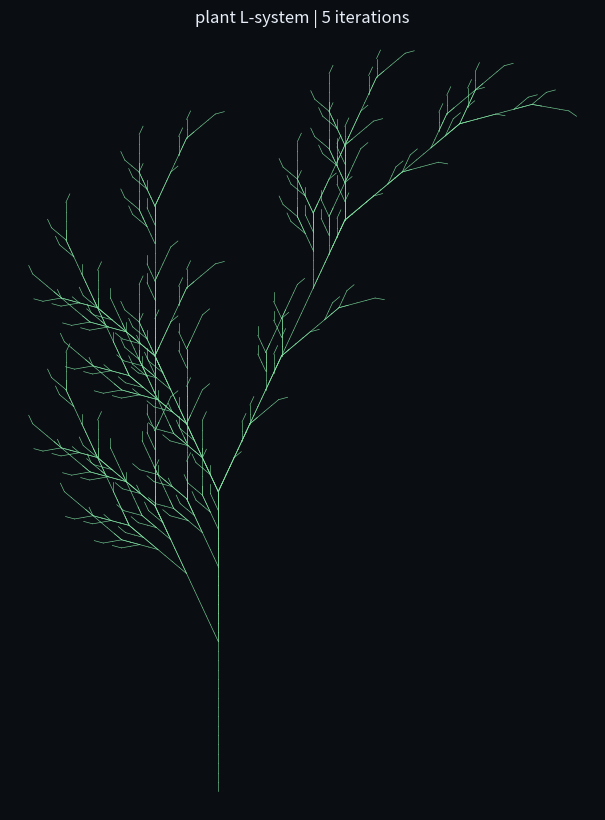

Here is the Python script that generated this plot:
"""
L-systems: parallel rewriting as generative morphology.

Run:
    python3 l_systems.py --preset plant --iterations 5
"""

from __future__ import annotations

import argparse
import math
from collections import Counter
from dataclasses import dataclass
from pathlib import Path

import matplotlib.pyplot as plt
import numpy as np


@dataclass(frozen=True)
class LSystem:
    axiom: str
    rules: dict[str, str]
    angle_degrees: float
    step: float
    draw_symbols: frozenset[str]


PRESETS: dict[str, LSystem] = {
    "plant": LSystem(
        axiom="X",
        rules={"X": "F+[[X]-X]-F[-FX]+X", "F": "FF"},
        angle_degrees=25.0,
        step=1.0,
        draw_symbols=frozenset({"F"}),
    ),
    "koch": LSystem(
        axiom="F",
        rules={"F": "F+F-F-F+F"},
        angle_degrees=90.0,
        step=1.0,
        draw_symbols=frozenset({"F"}),
    ),
    "sierpinski": LSystem(
        axiom="A",
        rules={"A": "B-A-B", "B": "A+B+A"},
        angle_degrees=60.0,
        step=1.0,
        draw_symbols=frozenset({"A", "B"}),
    ),
}


def expand(system: LSystem, iterations: int) -> str:
    state = system.axiom
    for _ in range(iterations):
        state = "".join(system.rules.get(symbol, symbol) for symbol in state)
    return state


def interpret(system: LSystem, state: str) -> np.ndarray:
    x = 0.0
    y = 0.0
    heading = math.pi / 2.0
    angle = math.radians(system.angle_degrees)
    stack: list[tuple[float, float, float]] = []
    segments: list[tuple[float, float, float, float]] = []

    for symbol in state:
        if symbol in system.draw_symbols:
            nx = x + math.cos(heading) * system.step
            ny = y + math.sin(heading) * system.step
            segments.append((x, y, nx, ny))
            x, y = nx, ny
        elif symbol == "f":
            x += math.cos(heading) * system.step
            y += math.sin(heading) * system.step
        elif symbol == "+":
            heading += angle
        elif symbol == "-":
            heading -= angle
        elif symbol == "[":
            stack.append((x, y, heading))
        elif symbol == "]" and stack:
            x, y, heading = stack.pop()

    return np.array(segments, dtype=float)


def metrics(state: str) -> dict[str, float]:
    counts = Counter(state)
    total = sum(counts.values())
    probabilities = np.array([count / total for count in counts.values()], dtype=float)
    entropy = float(-(probabilities * np.log2(probabilities)).sum())

    depth = 0
    max_depth = 0
    for symbol in state:
        if symbol == "[":
            depth += 1
            max_depth = max(max_depth, depth)
        elif symbol == "]":
            depth = max(0, depth - 1)

    return {
        "symbols": float(total),
        "unique_symbols": float(len(counts)),
        "branch_events": float(counts.get("[", 0)),
        "max_branch_depth": float(max_depth),
        "symbol_entropy_bits": entropy,
    }


def plot_segments(segments: np.ndarray, preset: str, iterations: int, output: Path) -> None:
    fig, ax = plt.subplots(figsize=(8, 8), facecolor="#0a0d12")
    ax.set_facecolor("#0a0d12")

    if len(segments):
        for x1, y1, x2, y2 in segments:
            ax.plot([x1, x2], [y1, y2], color="#7fe0a1", linewidth=0.45, alpha=0.9)
        ax.set_aspect("equal", adjustable="box")
        margin = 2.0
        ax.set_xlim(float(segments[:, [0, 2]].min()) - margin, float(segments[:, [0, 2]].max()) + margin)
        ax.set_ylim(float(segments[:, [1, 3]].min()) - margin, float(segments[:, [1, 3]].max()) + margin)

    ax.set_title(f"{preset} L-system | {iterations} iterations", color="#e7eef8")
    ax.set_xticks([])
    ax.set_yticks([])
    for spine in ax.spines.values():
        spine.set_visible(False)
    fig.tight_layout(pad=0)
    output.parent.mkdir(parents=True, exist_ok=True)
    fig.savefig(output, dpi=220, facecolor=fig.get_facecolor())
    plt.close(fig)


def main() -> None:
    parser = argparse.ArgumentParser(description="Generate and render simple L-systems.")
    parser.add_argument("--preset", choices=sorted(PRESETS), default="plant")
    parser.add_argument("--iterations", type=int, default=5)
    parser.add_argument("--output", type=Path, default=Path("l_system.png"))
    args = parser.parse_args()

    system = PRESETS[args.preset]
    state = expand(system, args.iterations)
    segments = interpret(system, state)
    result = metrics(state)
    plot_segments(segments, args.preset, args.iterations, args.output)

    print(f"preset: {args.preset}")
    print(f"iterations: {args.iterations}")
    print(f"drawn_segments: {len(segments)}")
    for key, value in result.items():
        print(f"{key}: {value:.4f}")
    print(f"output: {args.output}")


if __name__ == "__main__":
    main()
